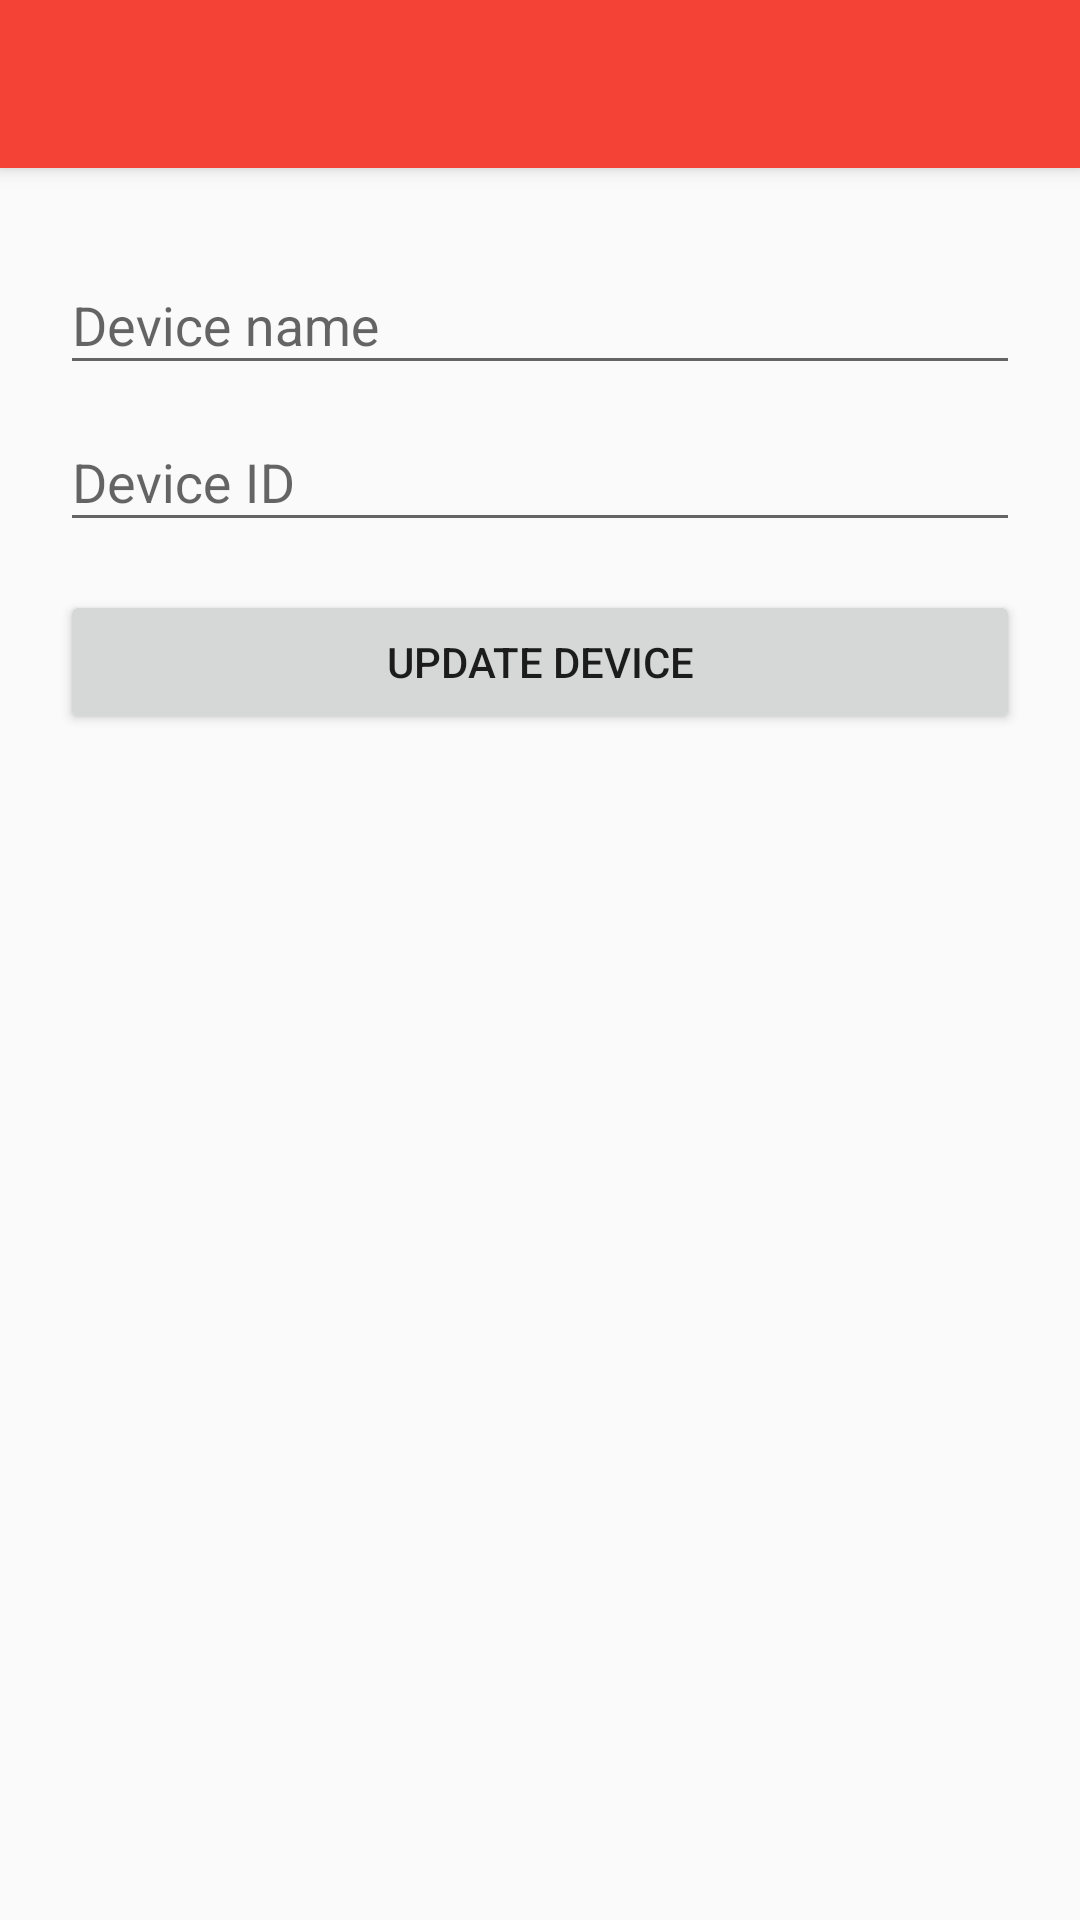

Here is an Android app screen rendered from its layout file. Give the layout XML and the strings, colors and styles it references.
<!-- AndroidManifest.xml: application theme AppTheme -->
<!-- res/layout/fragment_detail_device.xml -->
<?xml version="1.0" encoding="utf-8"?>
<LinearLayout xmlns:android="http://schemas.android.com/apk/res/android"
    xmlns:app="http://schemas.android.com/apk/res-auto"
    android:layout_width="match_parent"
              android:layout_height="match_parent"
              android:orientation="vertical">

  <include
      layout="@layout/layout_toolbar"/>


  <LinearLayout
      android:layout_width="match_parent"
      android:layout_height="match_parent"
      android:gravity="top"
      android:padding="20dp"
      android:orientation="vertical">

    <android.support.design.widget.TextInputLayout
        android:layout_width="match_parent"
        android:layout_height="wrap_content">

      <EditText
          android:id="@+id/device_name"
          android:layout_width="match_parent"
          android:layout_height="wrap_content"
          android:hint="@string/device_name"
          android:imeOptions="actionNext"
          android:inputType="text"
          android:singleLine="true"/>

    </android.support.design.widget.TextInputLayout>

    <android.support.design.widget.TextInputLayout
        android:layout_width="match_parent"
        android:layout_height="wrap_content">

      <EditText
          android:id="@+id/device_id"
          android:layout_width="match_parent"
          android:layout_height="wrap_content"
          android:layout_marginTop="16dp"
          android:imeOptions="actionDone"
          android:hint="@string/device_id"
          android:inputType="text"
          android:singleLine="true"/>

    </android.support.design.widget.TextInputLayout>

    <Button
        android:id="@+id/button_update_device"
        android:layout_width="match_parent"
        android:layout_height="wrap_content"
        android:layout_marginTop="16dp"
        android:text="@string/button_update_device"/>

  </LinearLayout>

</LinearLayout>
<!-- res/layout/layout_toolbar.xml (included above) -->
<?xml version="1.0" encoding="utf-8"?>
<android.support.v7.widget.Toolbar xmlns:android="http://schemas.android.com/apk/res/android"
  xmlns:auto="http://schemas.android.com/apk/res-auto"
  android:id="@+id/toolbar"
  android:background="?attr/colorPrimary"
  android:elevation="4dp"
  android:theme="@style/ThemeOverlay.AppCompat.Dark.ActionBar"
  auto:popupTheme="@style/ThemeOverlay.AppCompat.Light"
  android:layout_width="match_parent"
  android:layout_height="?attr/actionBarSize"/>
<!-- resources referenced by this layout -->
<resources>
  <string name="button_update_device">Update Device</string>
  <string name="device_id">Device ID</string>
  <string name="device_name">Device name</string>
  <style name="AppTheme" parent="@style/Theme.AppCompat.Light.NoActionBar">
      <item name="colorPrimary">@color/colorPrimary</item>
      <item name="colorPrimaryDark">@color/colorPrimaryDark</item>
      <item name="colorAccent">@color/colorAccent</item>
  
      <item name="windowActionModeOverlay">true</item>
      <item name="actionModeBackground">@color/colorPrimary</item>
  
      <item name="android:windowBackground">@color/background_window</item>
    </style>
  <color name="colorPrimary">#f44336</color>
  <color name="colorPrimaryDark">#d32f2f</color>
  <color name="colorAccent">#ffca28</color>
  <color name="background_window">#fafafa</color>
</resources>
